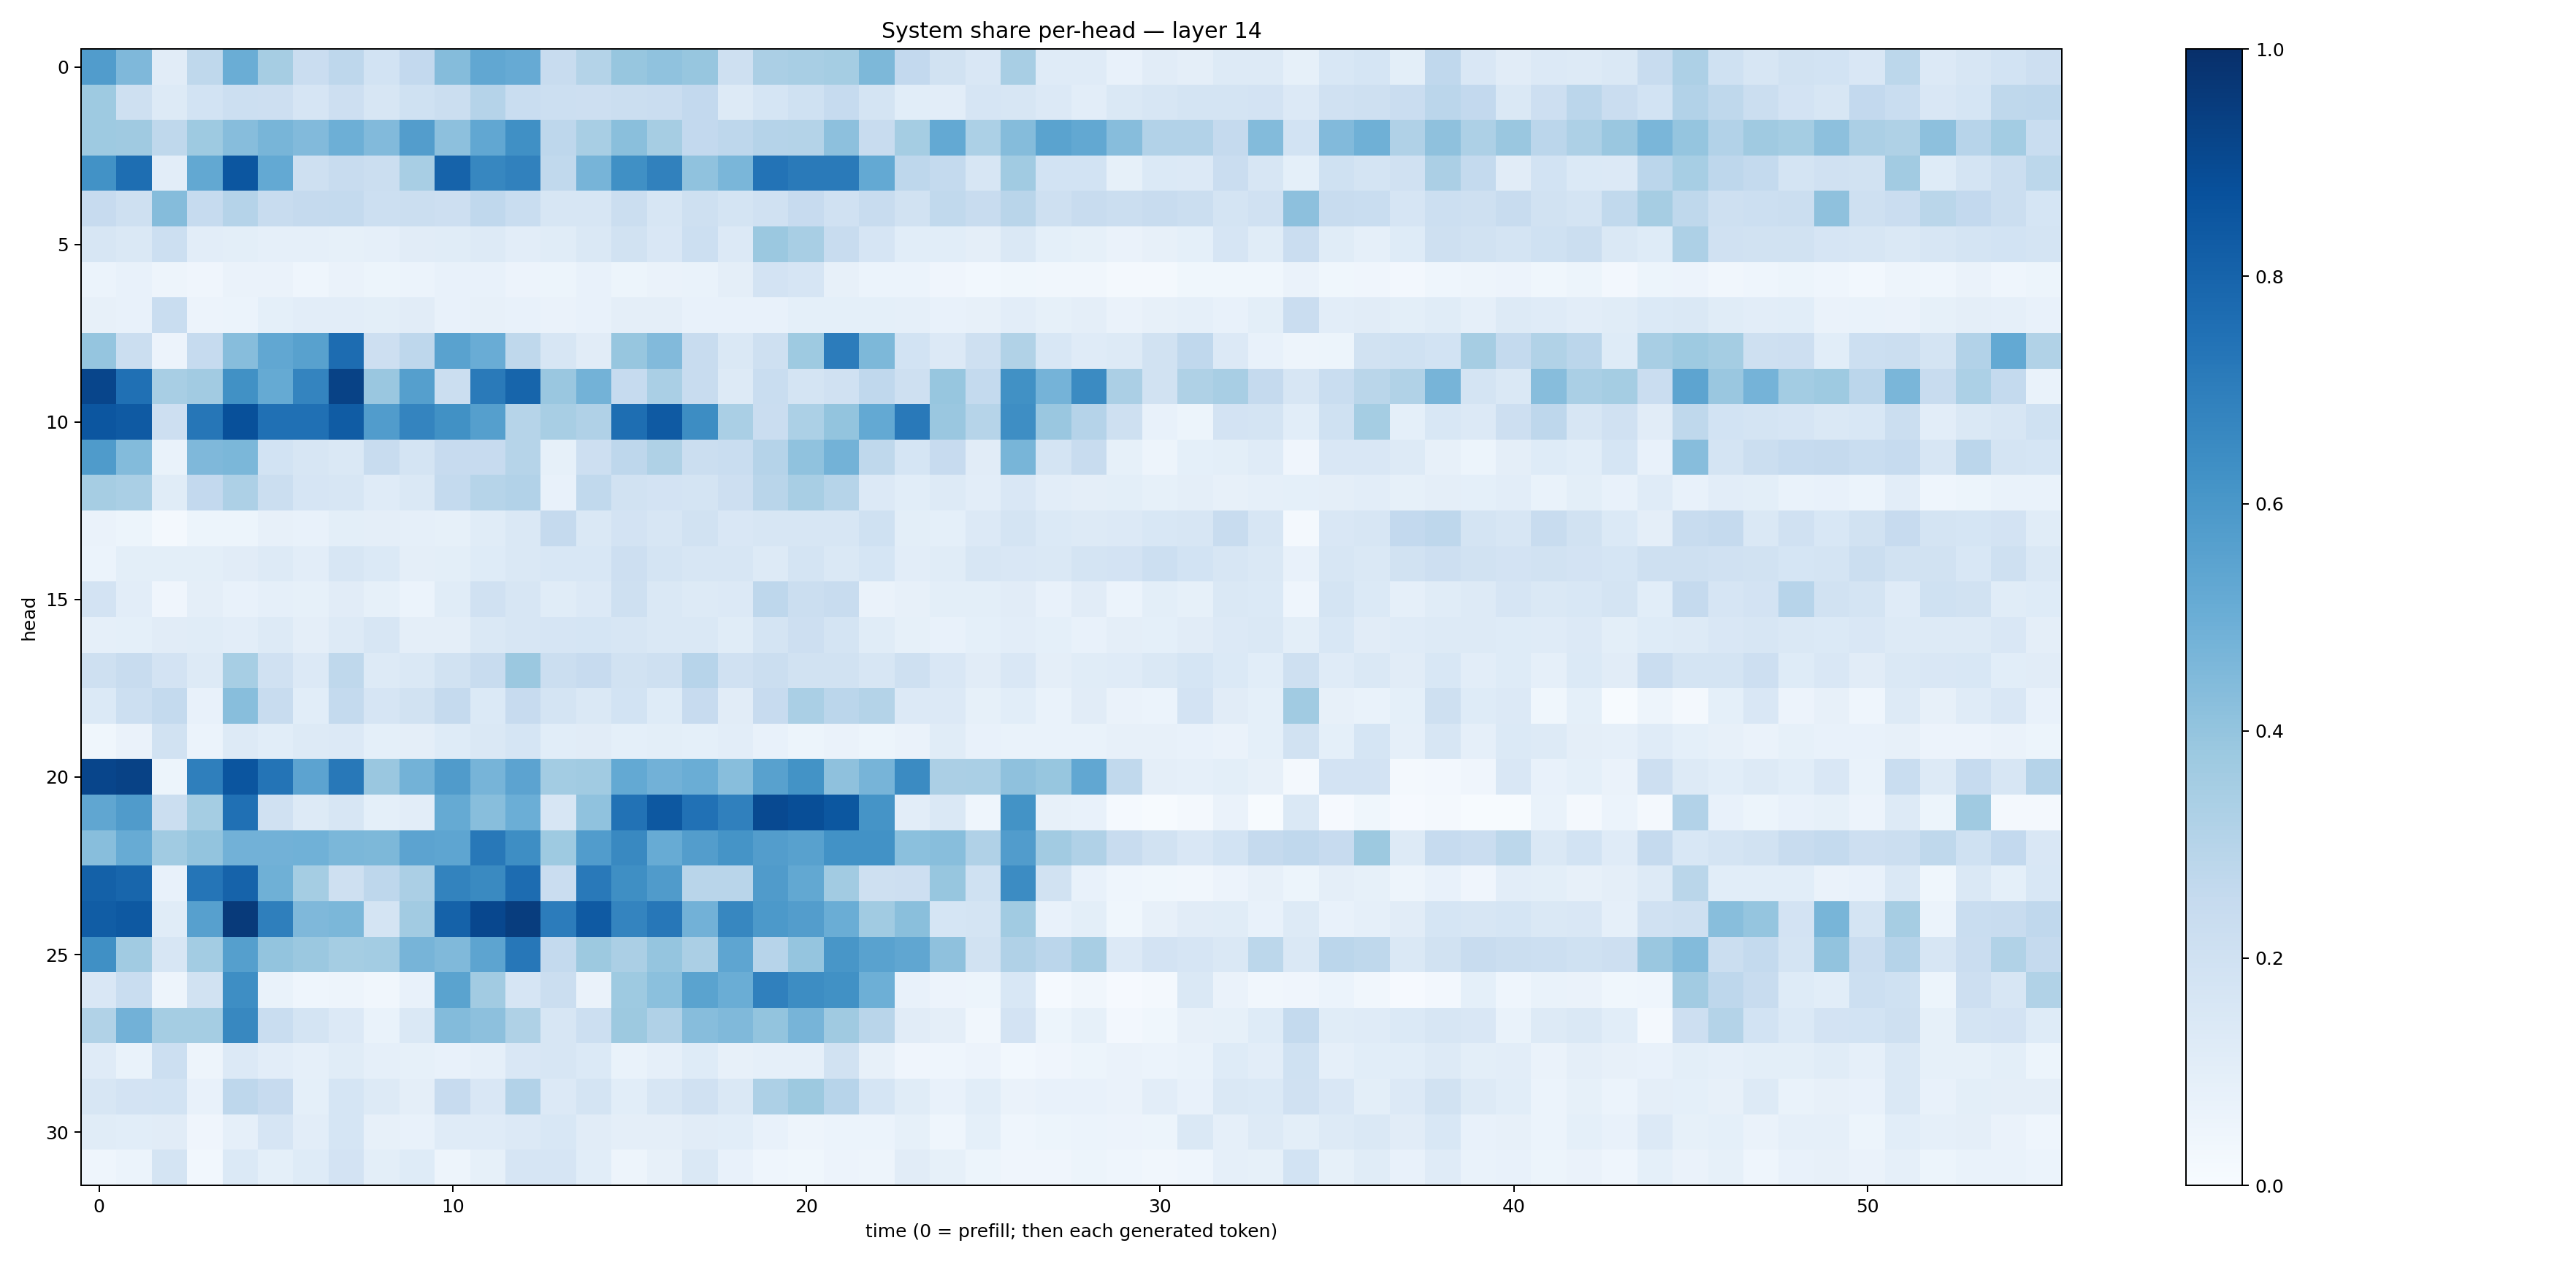

Data behind this chart, as committed beside it:
0.57761073, 0.45254096, 0.111057565, 0.27007666, 0.5028431, 0.34986326, 0.22786583, 0.2759623, 0.1848777, 0.2595524, 0.4372664, 0.5277591, 0.51201457, 0.24089341, 0.30565467, 0.39416727, 0.40953553, 0.39412156, 0.20343837, 0.33396253, 0.34089494, 0.35384732, 0.45660767, 0.258725
0.3748, 0.2054, 0.1301, 0.1854, 0.2159, 0.2144, 0.1677, 0.2136, 0.1585, 0.2, 0.2244, 0.3023, 0.231, 0.2185, 0.2135, 0.2248, 0.2292, 0.2592, 0.1323, 0.1685, 0.2028, 0.2481, 0.1795, 0.1076
0.3746, 0.3682, 0.2703, 0.3736, 0.4312, 0.4649, 0.4424, 0.4941, 0.4447, 0.5735, 0.4161, 0.5294, 0.63, 0.2759, 0.3431, 0.4256, 0.3513, 0.2582, 0.2734, 0.301, 0.306, 0.4149, 0.2388, 0.353
0.6246, 0.7616, 0.1039, 0.5246, 0.8524, 0.5213, 0.2085, 0.2394, 0.2227, 0.3429, 0.8018, 0.6671, 0.6854, 0.2645, 0.4713, 0.6319, 0.6847, 0.4073, 0.4648, 0.7404, 0.7113, 0.7129, 0.5229, 0.274
0.2423, 0.2047, 0.4365, 0.2465, 0.3039, 0.237, 0.2519, 0.2552, 0.216, 0.2246, 0.2132, 0.2691, 0.2321, 0.16, 0.1601, 0.2205, 0.162, 0.204, 0.1785, 0.1991, 0.2446, 0.1982, 0.2388, 0.1941
0.1628, 0.1428, 0.2151, 0.1034, 0.09926, 0.08898, 0.08795, 0.08566, 0.08704, 0.1103, 0.1145, 0.1277, 0.103, 0.1151, 0.1444, 0.1902, 0.1494, 0.2163, 0.1366, 0.3806, 0.3403, 0.2391, 0.1642, 0.1058
0.06177, 0.07769, 0.0481, 0.04235, 0.06553, 0.06593, 0.04406, 0.06481, 0.05123, 0.0594, 0.0726, 0.07058, 0.05782, 0.05331, 0.07129, 0.05442, 0.06528, 0.06663, 0.0969, 0.182, 0.1648, 0.07909, 0.05873, 0.05862
0.07959, 0.07575, 0.2308, 0.05615, 0.06137, 0.09252, 0.1047, 0.1021, 0.09769, 0.1118, 0.07715, 0.08043, 0.07693, 0.06505, 0.07448, 0.09436, 0.09454, 0.07253, 0.07367, 0.0772, 0.09356, 0.09289, 0.09257, 0.0884
0.3982, 0.2251, 0.05811, 0.2469, 0.4331, 0.5292, 0.5572, 0.7671, 0.2112, 0.2754, 0.5512, 0.5043, 0.2723, 0.1605, 0.1128, 0.3939, 0.4436, 0.2402, 0.1474, 0.2041, 0.3744, 0.7052, 0.4556, 0.185
0.9161, 0.7501, 0.3435, 0.363, 0.6277, 0.5161, 0.6741, 0.9267, 0.383, 0.5642, 0.2254, 0.7144, 0.7961, 0.3843, 0.4788, 0.2492, 0.3369, 0.237, 0.1299, 0.2327, 0.1736, 0.1987, 0.2675, 0.2077
0.8534, 0.8388, 0.212, 0.7272, 0.8771, 0.7538, 0.7519, 0.8308, 0.5758, 0.6733, 0.6288, 0.5652, 0.2993, 0.3408, 0.3166, 0.7606, 0.8383, 0.644, 0.339, 0.2291, 0.3295, 0.4007, 0.5211, 0.7166
0.5842, 0.4405, 0.06778, 0.451, 0.4576, 0.1862, 0.1591, 0.142, 0.2349, 0.1763, 0.2435, 0.2424, 0.2991, 0.0825, 0.2134, 0.2766, 0.3225, 0.2221, 0.232, 0.3013, 0.4069, 0.4769, 0.2703, 0.1705
0.3498, 0.3376, 0.1172, 0.2611, 0.3263, 0.2256, 0.165, 0.1571, 0.1204, 0.142, 0.2571, 0.2981, 0.3094, 0.0772, 0.2635, 0.1902, 0.1819, 0.176, 0.214, 0.29, 0.3428, 0.2998, 0.1343, 0.1062
0.06502, 0.05411, 0.0188, 0.05322, 0.0538, 0.07845, 0.07645, 0.0984, 0.09571, 0.08857, 0.08332, 0.1163, 0.1433, 0.2529, 0.1426, 0.1812, 0.1625, 0.1912, 0.1486, 0.1567, 0.1627, 0.1628, 0.1999, 0.09921
0.05969, 0.09897, 0.1012, 0.1011, 0.1125, 0.1284, 0.1038, 0.1575, 0.1405, 0.09646, 0.09922, 0.123, 0.1429, 0.1543, 0.1539, 0.2111, 0.1751, 0.1578, 0.1608, 0.1282, 0.1784, 0.1462, 0.1702, 0.1049
0.1805, 0.1047, 0.0403, 0.09429, 0.07418, 0.08975, 0.0849, 0.1122, 0.08393, 0.06028, 0.115, 0.1986, 0.1622, 0.1146, 0.1346, 0.2078, 0.1469, 0.1277, 0.1329, 0.2754, 0.2242, 0.2414, 0.06255, 0.08019
0.08834, 0.09221, 0.1106, 0.1161, 0.1033, 0.1264, 0.09653, 0.129, 0.1577, 0.09548, 0.09603, 0.1443, 0.1608, 0.1654, 0.1686, 0.1638, 0.1408, 0.1483, 0.1171, 0.1777, 0.2131, 0.1757, 0.1158, 0.08391
0.2096, 0.235, 0.1808, 0.1289, 0.3443, 0.1965, 0.1357, 0.2713, 0.1281, 0.1452, 0.1947, 0.2349, 0.3822, 0.2259, 0.2423, 0.1936, 0.2037, 0.2958, 0.1972, 0.2221, 0.1922, 0.1896, 0.163, 0.204
0.139, 0.2157, 0.2569, 0.07098, 0.4295, 0.2382, 0.1079, 0.2555, 0.1649, 0.1889, 0.2506, 0.1394, 0.2423, 0.1736, 0.147, 0.1875, 0.1228, 0.2437, 0.1127, 0.2452, 0.3396, 0.2826, 0.3074, 0.1349
0.03693, 0.0639, 0.189, 0.06131, 0.1264, 0.1067, 0.1268, 0.1338, 0.09222, 0.09762, 0.1244, 0.144, 0.1706, 0.109, 0.1124, 0.09338, 0.0984, 0.09051, 0.103, 0.07553, 0.05158, 0.06418, 0.05392, 0.06346
0.9173, 0.9291, 0.05172, 0.6951, 0.8576, 0.7381, 0.5459, 0.7198, 0.3832, 0.4789, 0.5789, 0.4689, 0.5459, 0.3572, 0.3658, 0.5205, 0.4836, 0.5006, 0.427, 0.5568, 0.6172, 0.4107, 0.4714, 0.6495
0.5345, 0.5812, 0.2204, 0.353, 0.7523, 0.1967, 0.1273, 0.1631, 0.09154, 0.1053, 0.5159, 0.4296, 0.4964, 0.1577, 0.4097, 0.7459, 0.8444, 0.748, 0.69, 0.9006, 0.8835, 0.8487, 0.6149, 0.103
0.4259, 0.5081, 0.3668, 0.3999, 0.4821, 0.4837, 0.4879, 0.459, 0.4567, 0.5443, 0.5384, 0.7224, 0.639, 0.372, 0.5753, 0.658, 0.5089, 0.5721, 0.6138, 0.5719, 0.5558, 0.6223, 0.6217, 0.4181
0.8102, 0.792, 0.07774, 0.732, 0.801, 0.4911, 0.3527, 0.2086, 0.274, 0.3325, 0.6776, 0.6541, 0.767, 0.2289, 0.7158, 0.6331, 0.5809, 0.2903, 0.2916, 0.579, 0.527, 0.3595, 0.2109, 0.2144
0.8278, 0.8435, 0.1141, 0.5601, 0.9605, 0.695, 0.4522, 0.4597, 0.1772, 0.3622, 0.8075, 0.9098, 0.9456, 0.7036, 0.8366, 0.6735, 0.7237, 0.4816, 0.6658, 0.5929, 0.5723, 0.5014, 0.3646, 0.4247
0.6289, 0.3637, 0.1594, 0.359, 0.5657, 0.3988, 0.3811, 0.3552, 0.3593, 0.4706, 0.4467, 0.5415, 0.7261, 0.2561, 0.3759, 0.3335, 0.3963, 0.3338, 0.5361, 0.2937, 0.3949, 0.6042, 0.551, 0.5348
0.15, 0.2306, 0.04854, 0.1905, 0.6369, 0.07008, 0.04606, 0.04747, 0.03455, 0.07535, 0.5469, 0.3603, 0.1659, 0.2265, 0.06513, 0.3741, 0.4217, 0.547, 0.5032, 0.6887, 0.6435, 0.6277, 0.4942, 0.07155
0.315, 0.4826, 0.3551, 0.3535, 0.6618, 0.2316, 0.1768, 0.1352, 0.06831, 0.1412, 0.4396, 0.4154, 0.323, 0.1563, 0.2175, 0.377, 0.3202, 0.4307, 0.4489, 0.4017, 0.4694, 0.3677, 0.2915, 0.1119
0.1177, 0.06916, 0.2158, 0.04806, 0.1351, 0.1024, 0.08605, 0.1138, 0.08939, 0.08477, 0.07674, 0.08905, 0.1496, 0.1633, 0.1381, 0.06704, 0.0883, 0.1249, 0.08116, 0.08769, 0.08941, 0.1932, 0.08119, 0.04025
0.1634, 0.1813, 0.1842, 0.0778, 0.276, 0.2438, 0.09053, 0.1682, 0.1298, 0.09608, 0.2429, 0.1519, 0.311, 0.1331, 0.1779, 0.1092, 0.1634, 0.1974, 0.146, 0.3265, 0.3781, 0.2954, 0.168, 0.116
0.1151, 0.1089, 0.1127, 0.04151, 0.08614, 0.1658, 0.1035, 0.1712, 0.0799, 0.07804, 0.1209, 0.1177, 0.1359, 0.1558, 0.1117, 0.09482, 0.09696, 0.1101, 0.1082, 0.07689, 0.0494, 0.06123, 0.05965, 0.08398
0.04682, 0.05988, 0.1763, 0.02933, 0.1391, 0.09026, 0.1239, 0.1832, 0.09767, 0.1222, 0.04787, 0.08421, 0.1678, 0.1679, 0.1091, 0.05045, 0.08149, 0.1409, 0.07354, 0.04603, 0.03634, 0.05563, 0.05042, 0.1104
